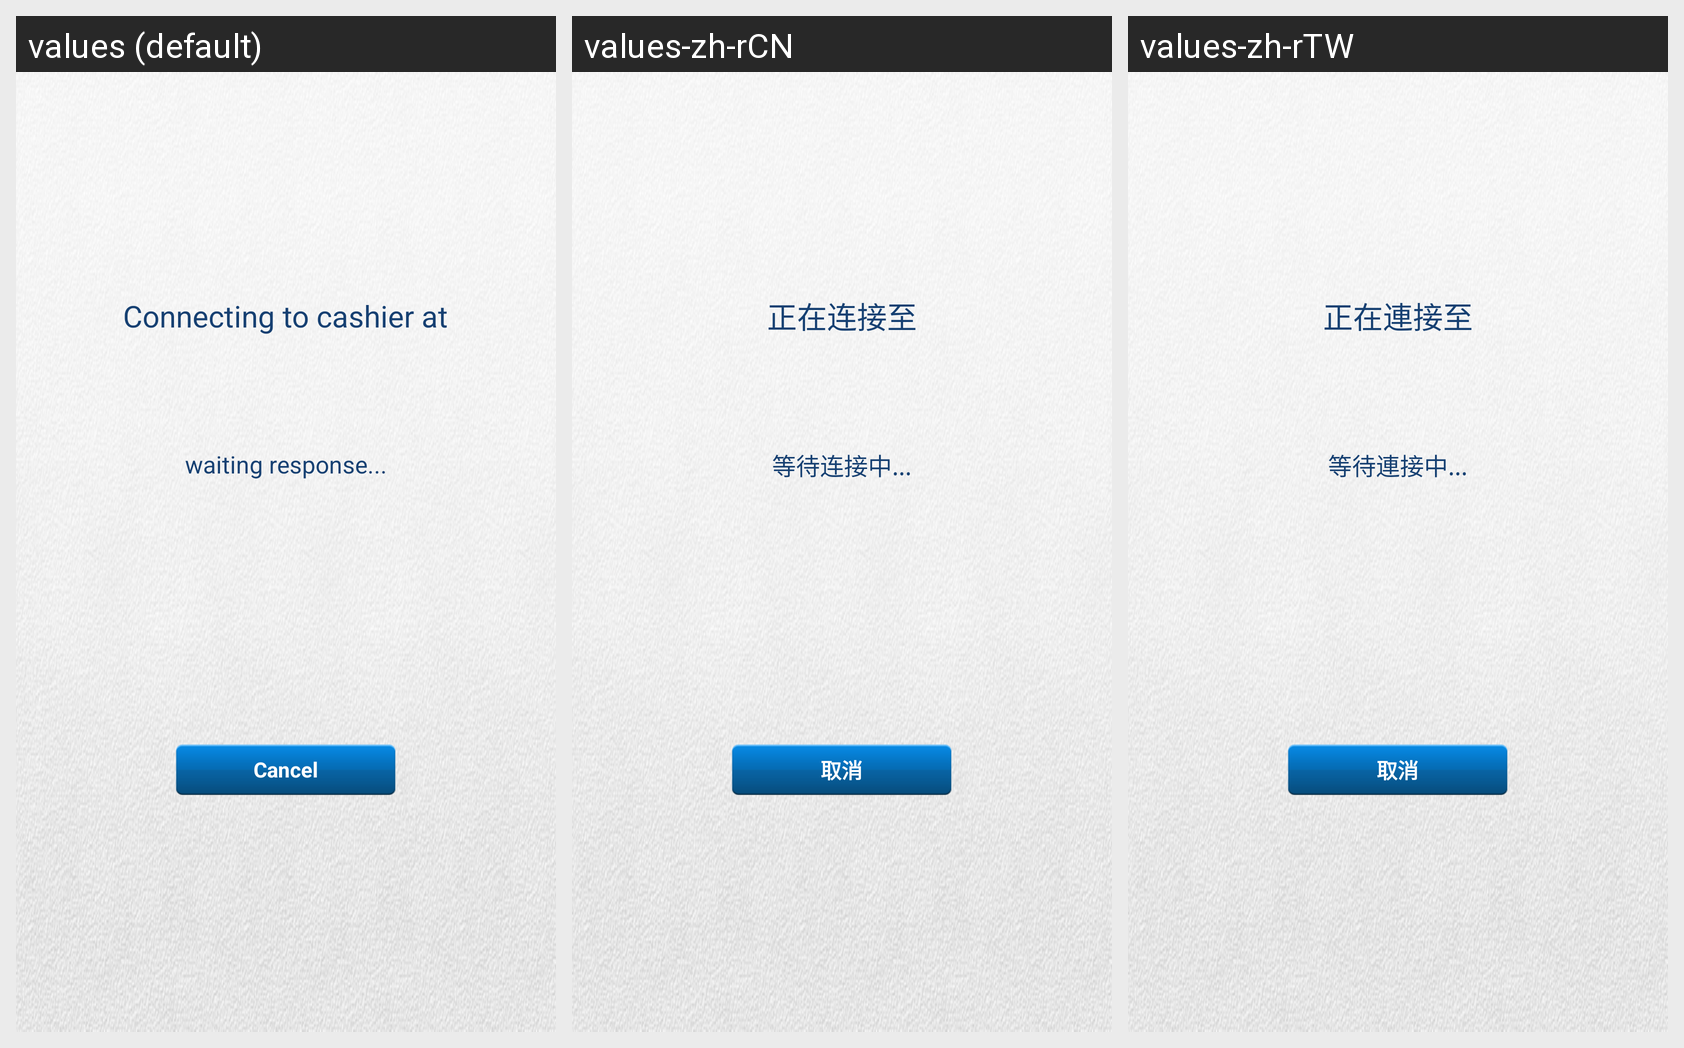

Here is an Android app screen in its default locale and in the app's own translations. Write out the translated-string differences for the strings that appear on this screen.
Android screen res/layout/purchase_waiting_response_page.xml rendered under 3 locales, left to right: values (default), values-zh-rCN, values-zh-rTW. Device: Nexus 5 (rendered at 1080×1920; each locale shown at half size, 540×960, under a caption strip naming it); theme activity_anim_zoom.
Strings drawn on this screen, with the default value and each locale's value (text and hints the layout hard-codes, and strings that could not be matched under every locale, appear in the picture but are not listed):

purchase_waiting_response_title
  values: Connecting to cashier at
      
  values-zh-rCN: 正在连接至
      
  values-zh-rTW: 正在連接至
      

purchase_waiting_response_msg
  values: waiting response...
  values-zh-rCN: 等待连接中...
  values-zh-rTW: 等待連接中...

cancel_btn_title
  values: Cancel
  values-zh-rCN: 取消
  values-zh-rTW: 取消
